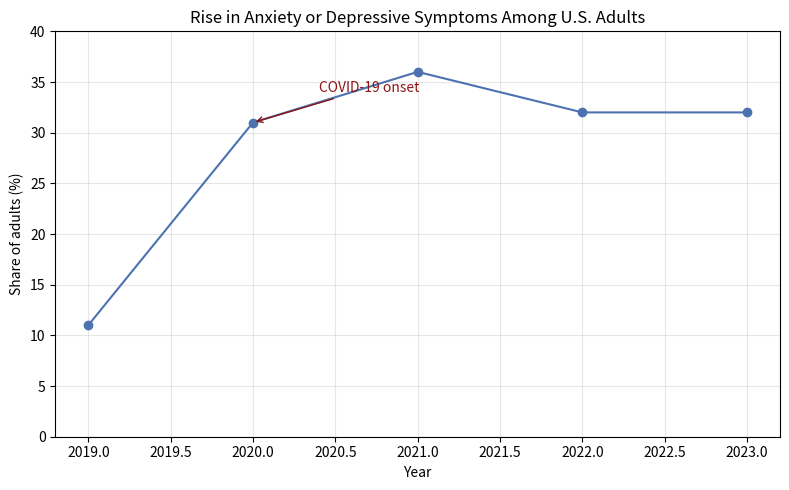

This chart was generated by the following Python code: (Note: this script raises an exception after producing the figure.)
import matplotlib.pyplot as plt
import pandas as pd

# Data: KFF analysis of U.S. Census Household Pulse Survey (anxiety or depressive symptoms)
data = {
    "Year": [2019, 2020, 2021, 2022, 2023],
    "Adults reporting symptoms (%)": [11, 31, 36, 32, 32]
}

df = pd.DataFrame(data)

plt.figure(figsize=(8, 5))
plt.plot(df["Year"], df["Adults reporting symptoms (%)"], marker="o", color="#4c72b0")
plt.title("Rise in Anxiety or Depressive Symptoms Among U.S. Adults")
plt.xlabel("Year")
plt.ylabel("Share of adults (%)")
plt.ylim(0, 40)
plt.grid(alpha=0.3)
plt.annotate("COVID-19 onset", xy=(2020, 31), xytext=(2020.4, 34),
             arrowprops=dict(arrowstyle="->", color="#8c1515"), color="#8c1515")
plt.tight_layout()
plt.savefig("results/advanced_figures/mental_health_trend.png", dpi=300)
print("Mental health trend figure saved to results/advanced_figures/mental_health_trend.png")
